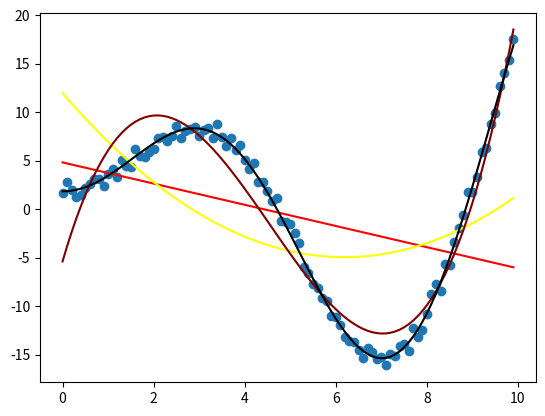

Reproduce this figure in Python.
import scipy.optimize as opt
import scipy.stats as stats
import numpy as np
import matplotlib.pyplot as plt
import scipy.integrate as integrate

x = np.arange(0, 10, 0.1)
factor = 1
noise = (np.random.rand(len(x)) - 0.5) * 2 * factor
def f(x):
    return 2.5 * x * np.sin(0.7 * x) + 2 + noise

def poly2(x, a, b, c):
    return a * x ** 2 + b * x + c

def poly3(x, a, b, c, d):
    return a * x ** 3 + b * x ** 2 + c * x + d

def poly3_abs(x, a, b, c, d):
    return np.abs(poly3(x, a, b, c, d))

def xsinx(x, a, b, c):
    return a * x * np.sin(b * x) + c

y = f(x)

slope, intercept, rvalue, pvalue, stderr = stats.linregress(x, y)

weight, conv = opt.curve_fit(poly2, x, y)
print(weight)
print(conv)

weight3, conv3 = opt.curve_fit(poly3, x, y)
print(weight3)
print(conv3)

weight_sin, conv_sin = opt.curve_fit(xsinx, x, y)
print(weight_sin)
print(conv_sin)

area = integrate.quad(poly3_abs, 0, 5, args=(weight3[0], weight3[1], weight3[2], weight3[3]))
print(f"Area: {area}")

plt.plot(x, slope * x + intercept, color="red")
plt.plot(x, poly2(x, weight[0], weight[1], weight[2]), color="yellow")
plt.plot(x, poly3(x, weight3[0], weight3[1], weight3[2], weight3[3]), color="maroon")
plt.plot(x, xsinx(x, weight_sin[0], weight_sin[1], weight_sin[2]), color="black")
plt.scatter(x, y)
plt.show()



# Calculer la surface de 0 à 5 de poly3
